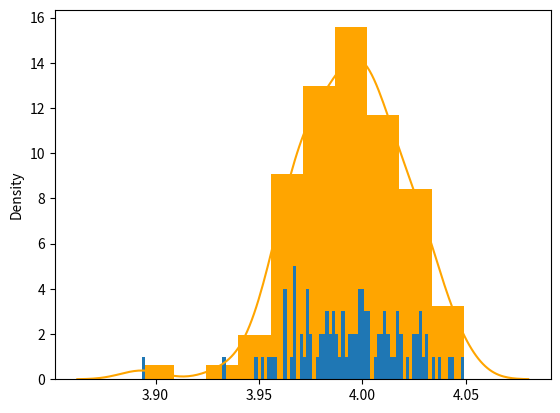

Generate this figure with matplotlib: (Note: this script raises an exception after producing the figure.)
import numpy as np
import matplotlib.pyplot as plt
import seaborn as sns
%matplotlib inline

# Population of size 10,000
population = np.random.binomial(10, 0.4, 10000)

sample_means = []
for x in range(1, 100):
    sample = np.random.choice(
        population, size=int(0.30 * len(population)), replace=False
    )
    sample_means.append(np.mean(sample))

# Calculating mean of sample_means and population mean
mean_of_sample_mean = np.mean(sample_means)
population_mean = np.mean(population)

print("Mean of Sample means: " + str(mean_of_sample_mean))
print("Mean of Population: " + str(population_mean))

ax = sns.distplot(
    sample_means, kde=True, color="orange", hist_kws={"linewidth": 15, "alpha": 1}
)

# Create the bins and histogram
plt.hist(sample_means, 100, normed=True)